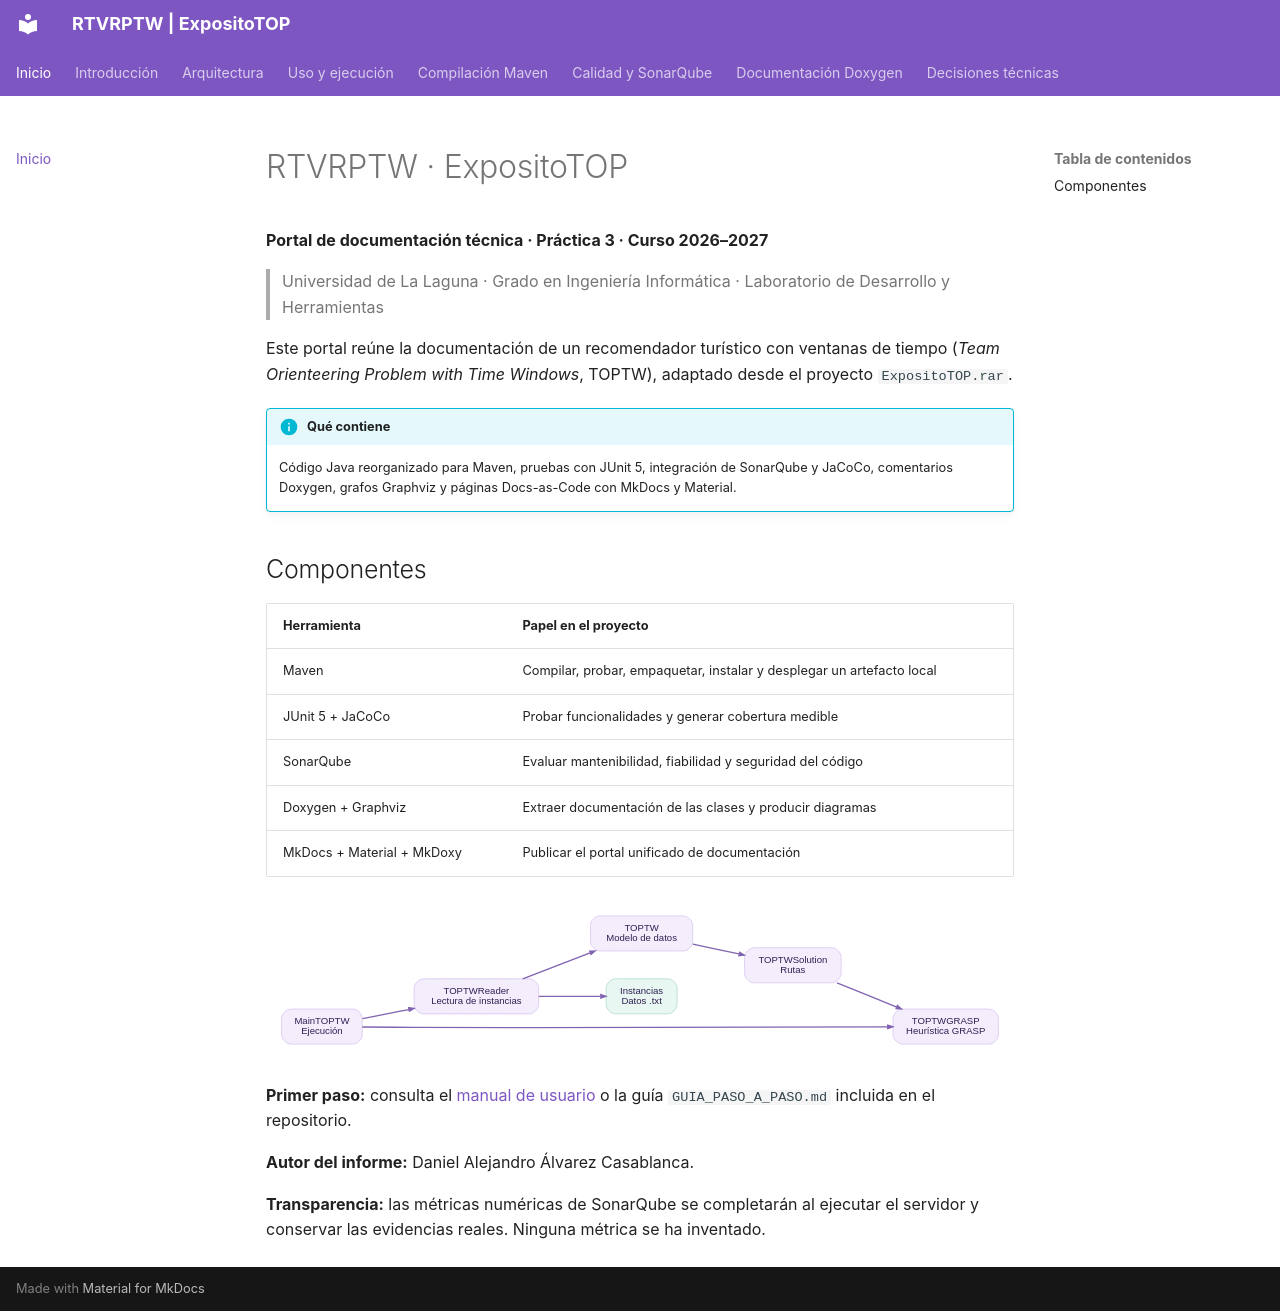

repository: DaniCaDev/ExpositoTOP-Practica3 · page: index.html · generator: mkdocs

# RTVRPTW · ExpositoTOP

**Portal de documentación técnica · Práctica 3 · Curso 2026–2027**

> Universidad de La Laguna · Grado en Ingeniería Informática · Laboratorio de Desarrollo y Herramientas

Este portal reúne la documentación de un recomendador turístico con ventanas de tiempo (*Team Orienteering Problem with Time Windows*, TOPTW), adaptado desde el proyecto `ExpositoTOP.rar`.

!!! info "Qué contiene"
    Código Java reorganizado para Maven, pruebas con JUnit 5, integración de SonarQube y JaCoCo, comentarios Doxygen, grafos Graphviz y páginas Docs-as-Code con MkDocs y Material.

## Componentes

| Herramienta | Papel en el proyecto |
|---|---|
| Maven | Compilar, probar, empaquetar, instalar y desplegar un artefacto local |
| JUnit 5 + JaCoCo | Probar funcionalidades y generar cobertura medible |
| SonarQube | Evaluar mantenibilidad, fiabilidad y seguridad del código |
| Doxygen + Graphviz | Extraer documentación de las clases y producir diagramas |
| MkDocs + Material + MkDoxy | Publicar el portal unificado de documentación |

![Arquitectura técnica](assets/arquitectura.svg)

**Primer paso:** consulta el [manual de usuario](manual-usuario.md) o la guía `GUIA_PASO_A_PASO.md` incluida en el repositorio.

**Autor del informe:** Daniel Alejandro Álvarez Casablanca.

**Transparencia:** las métricas numéricas de SonarQube se completarán al ejecutar el servidor y conservar las evidencias reales. Ninguna métrica se ha inventado.
